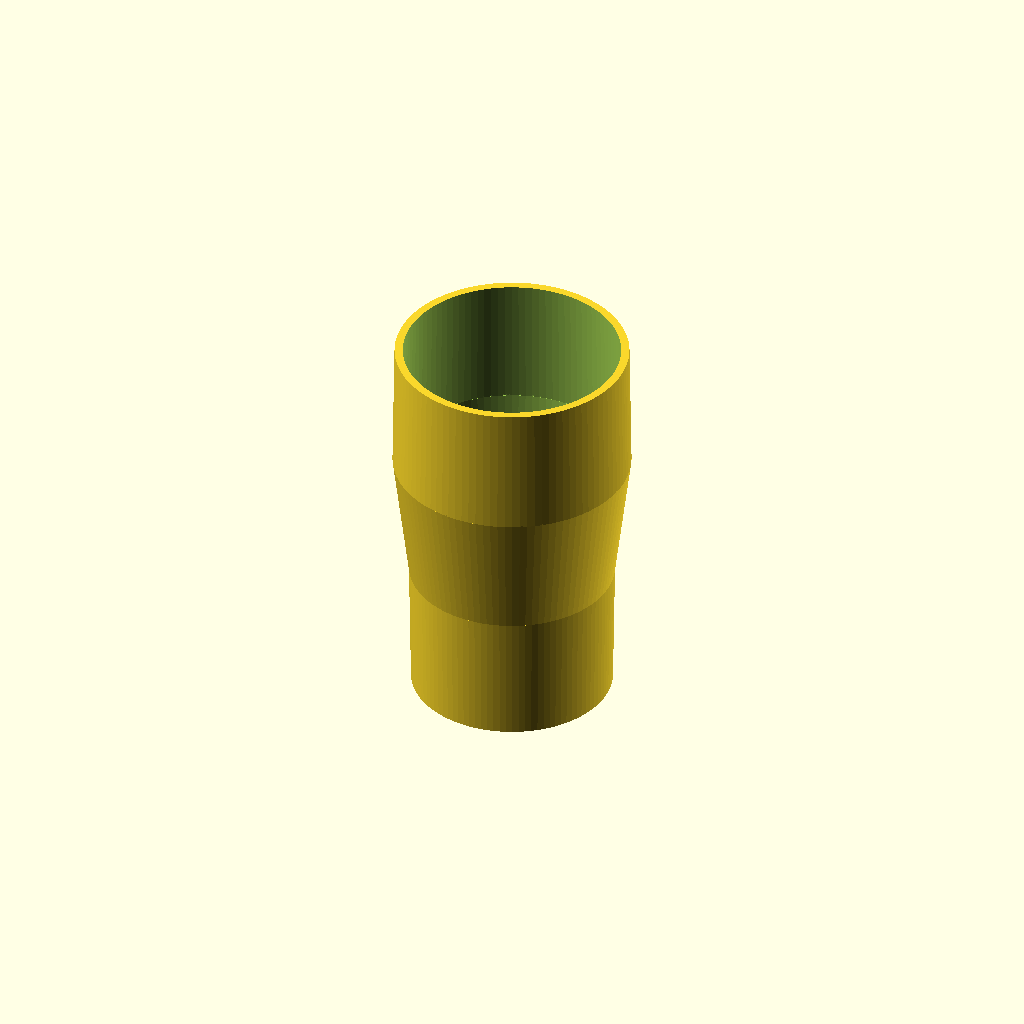
Cell 1: rendered with the file's own defaults.
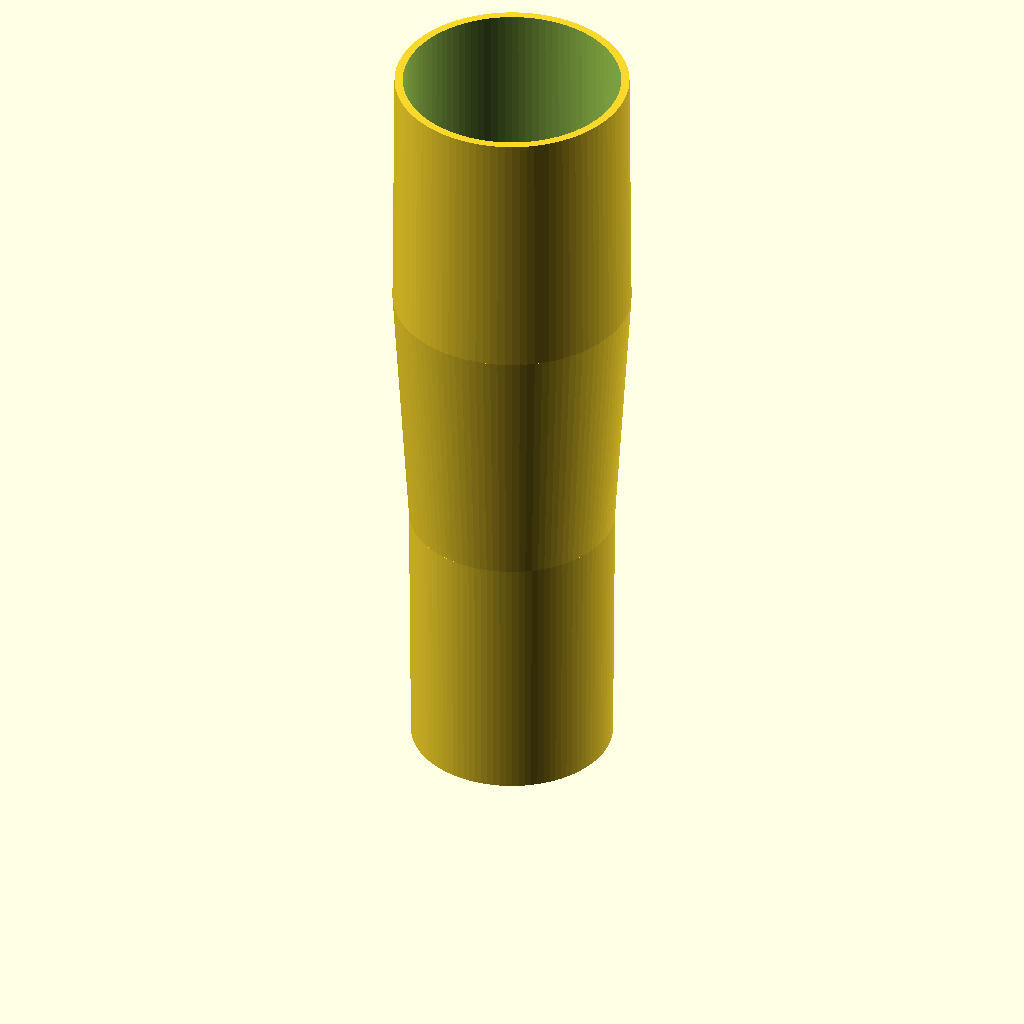
Cell 2: joint_length = 64 (everything else at default).
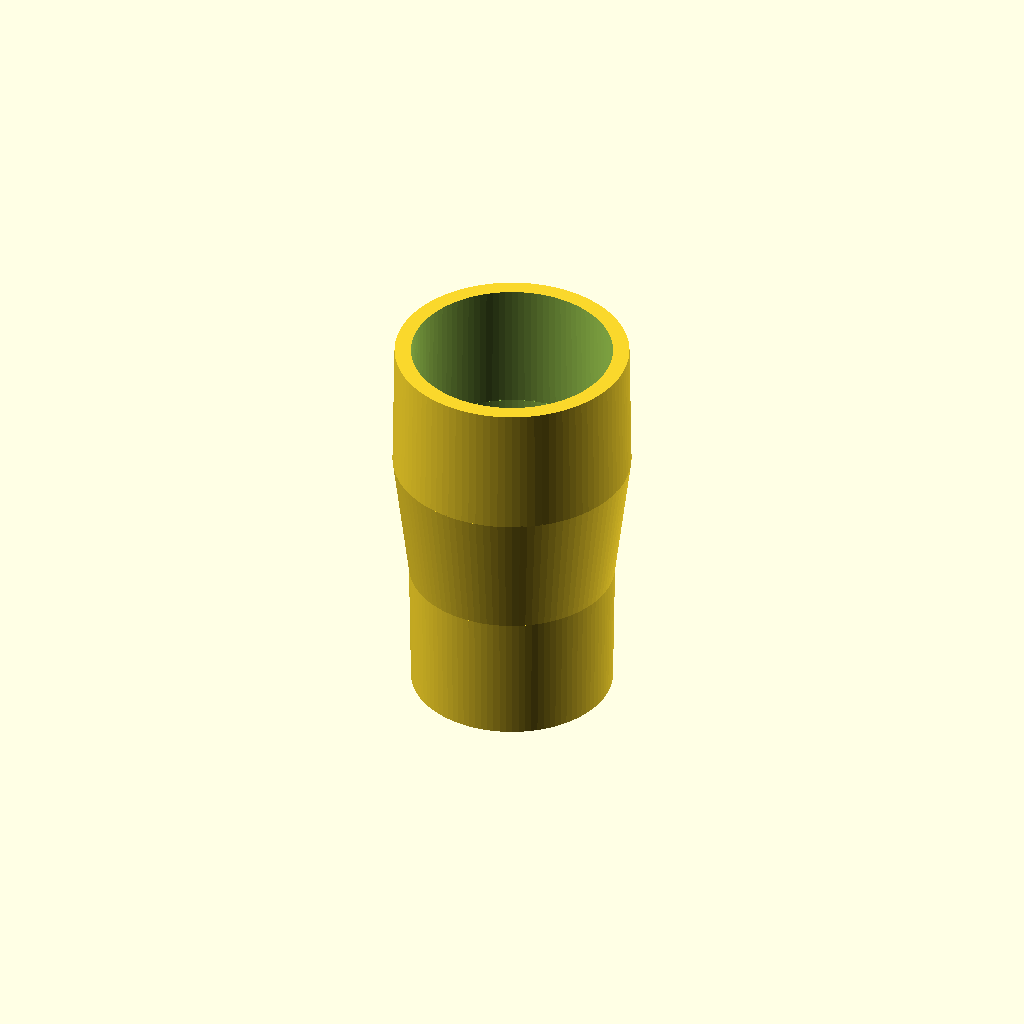
Cell 3: vac_thick = 4 (everything else at default).
One fixed orthographic camera (rotation 55°, 0°, 25°; colour scheme Cornfield) for every cell.
The OpenSCAD source (vac2bandsaw.scad):
$fn = 100; // make higher before render

joint_length = 32;
overlap = 0.2;


vac_od1 = 50/2;
vac_od2 = 49/2;
vac_thick = 2;

adp_od1 = 58/2;
adp_od2 = 57/2;




module outer() {
// fits on vacuum
cylinder(joint_length, vac_od2, vac_od1, center = true);

// adapts between vacuum and saw
translate([0, 0, joint_length - overlap]) cylinder(joint_length + overlap, vac_od1, adp_od1, center = true);

// fits on saw
translate([0, 0, joint_length*2 - overlap]) cylinder(joint_length + overlap, adp_od1, adp_od2, center = true);
}

module inner() {
    cylinder(joint_length + overlap, vac_od2 - vac_thick, vac_od1 - vac_thick, center = true);

// adapts between vacuum and saw
translate([0, 0, joint_length - overlap]) cylinder(joint_length + overlap, vac_od1 - vac_thick, adp_od1 - vac_thick, center = true);

// fits on saw
translate([0, 0, joint_length*2 - overlap]) cylinder(joint_length + overlap*2, adp_od1 - vac_thick, adp_od2 - vac_thick, center = true);
}
//
difference() {
    outer();
    inner();
}
Customizer parameters (derived from the source; name, type, default, range or options):
joint_length: number, default 32
overlap: number, default 0.2
vac_thick: number, default 2
